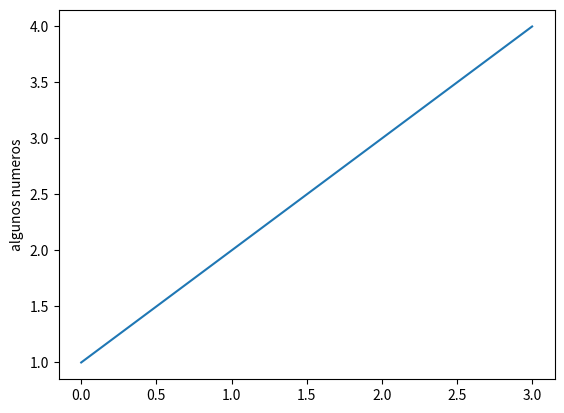

The matplotlib source for this figure:
import matplotlib.pyplot as plt
plt.plot([1,2,3,4])
plt.ylabel("algunos numeros")
plt.show()